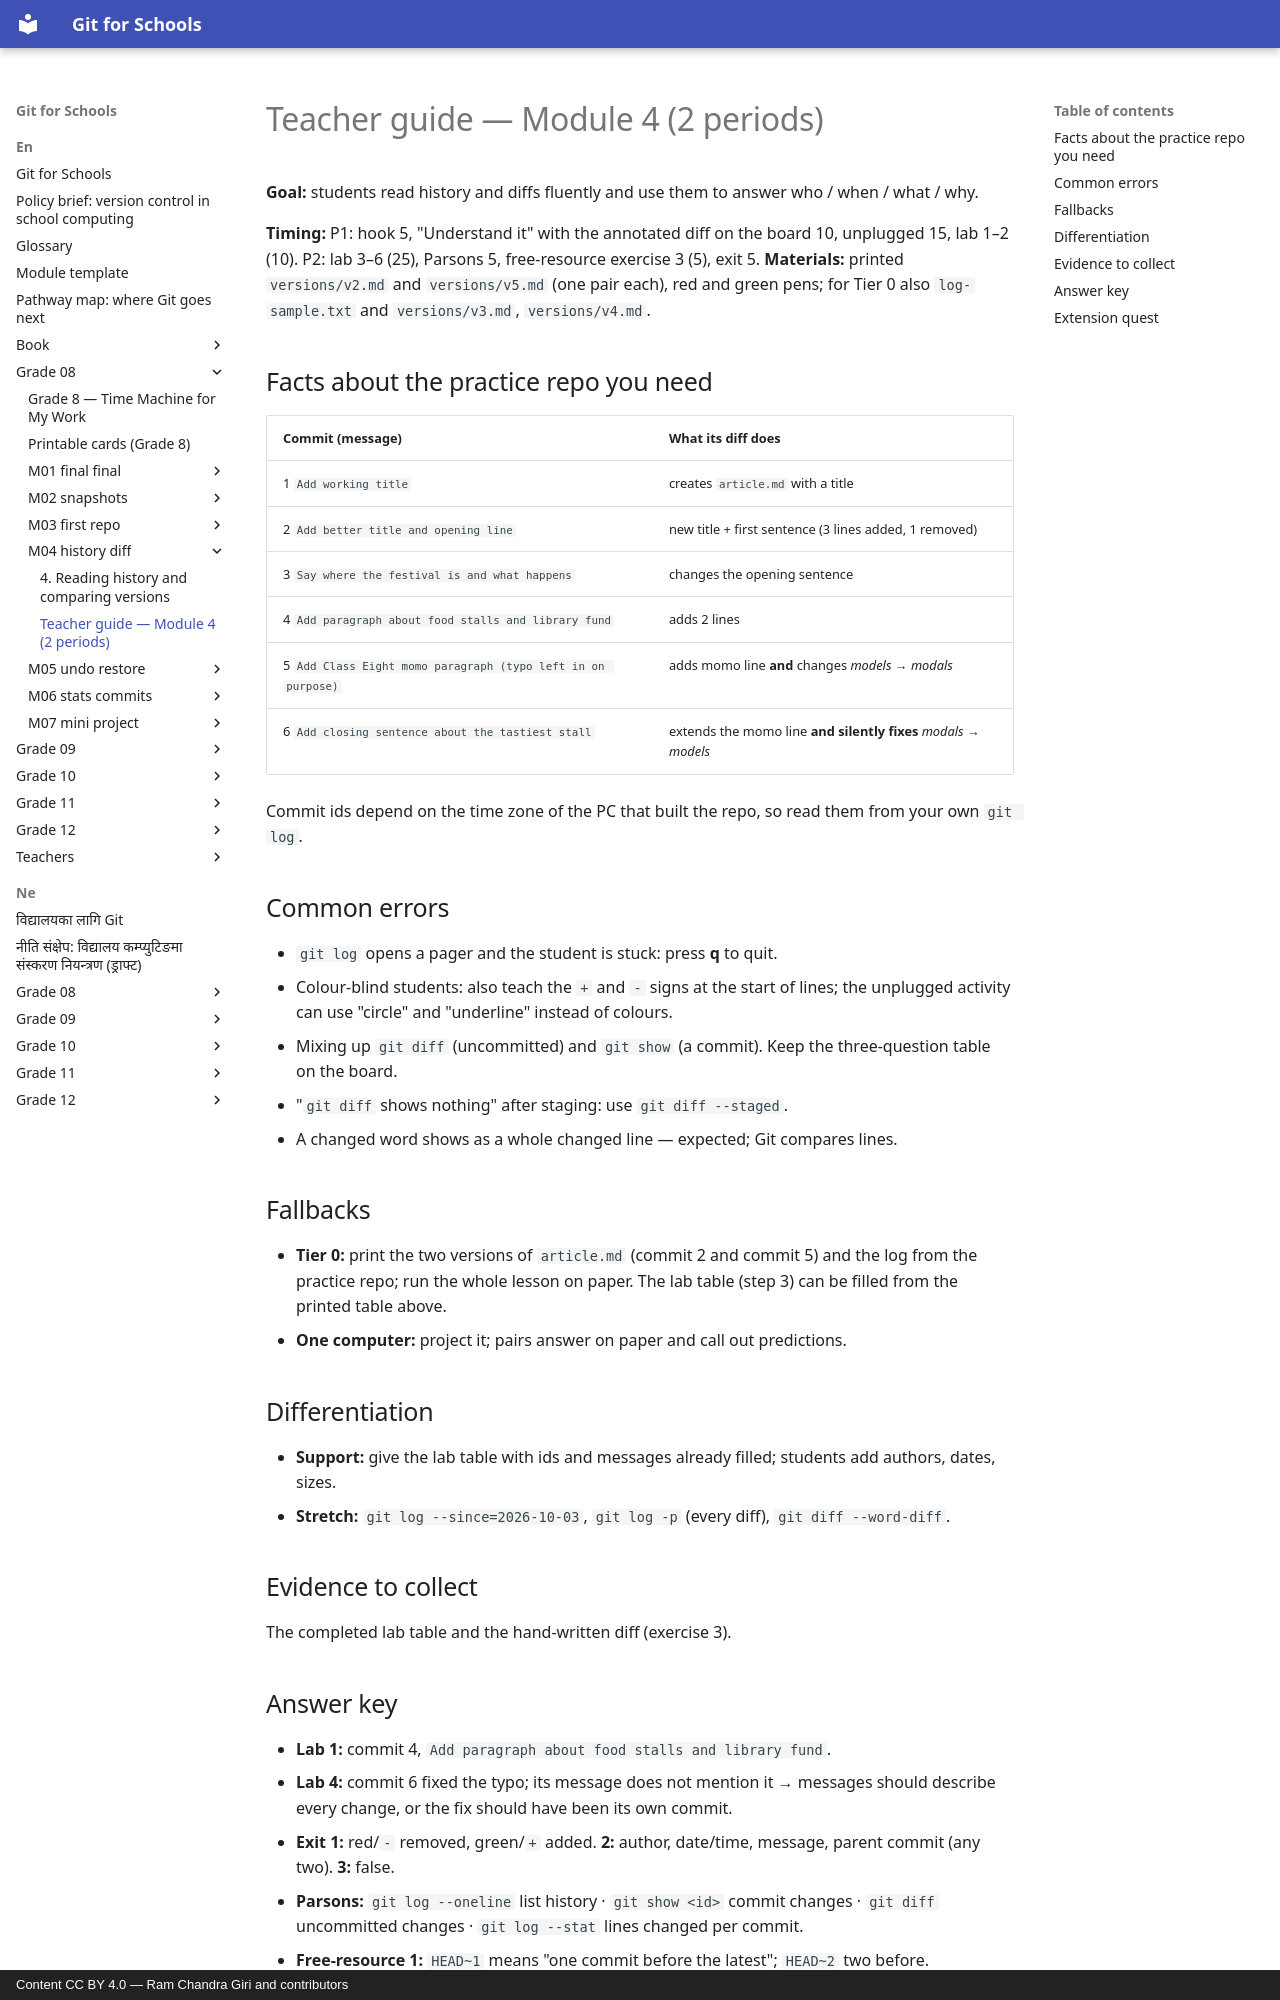

repository: rcgiri-physics/git-for-nepal · page: en/grade-08/m04-history-diff/teacher-guide/index.html · generator: mkdocs · copyright: Content CC BY 4.0 — Ram Chandra Giri and contributors

# Teacher guide — Module 4 (2 periods)

**Goal:** students read history and diffs fluently and use them to answer who / when / what / why.

**Timing:** P1: hook 5, "Understand it" with the annotated diff on the board 10, unplugged 15, lab 1–2 (10). P2: lab 3–6 (25), Parsons 5, free-resource exercise 3 (5), exit 5.
**Materials:** printed `versions/v2.md` and `versions/v5.md` (one pair each), red and green pens; for Tier 0 also `log-sample.txt` and `versions/v3.md`, `versions/v4.md`.

## Facts about the practice repo you need
| Commit (message) | What its diff does |
|---|---|
| 1 `Add working title` | creates `article.md` with a title |
| 2 `Add better title and opening line` | new title + first sentence (3 lines added, 1 removed) |
| 3 `Say where the festival is and what happens` | changes the opening sentence |
| 4 `Add paragraph about food stalls and library fund` | adds 2 lines |
| 5 `Add Class Eight momo paragraph (typo left in on purpose)` | adds momo line **and** changes *models* → *modals* |
| 6 `Add closing sentence about the tastiest stall` | extends the momo line **and silently fixes** *modals* → *models* |

Commit ids depend on the time zone of the PC that built the repo, so read them from your own `git log`.

## Common errors
- `git log` opens a pager and the student is stuck: press **q** to quit.
- Colour-blind students: also teach the `+` and `-` signs at the start of lines; the unplugged activity can use "circle" and "underline" instead of colours.
- Mixing up `git diff` (uncommitted) and `git show` (a commit). Keep the three-question table on the board.
- "`git diff` shows nothing" after staging: use `git diff --staged`.
- A changed word shows as a whole changed line — expected; Git compares lines.

## Fallbacks
- **Tier 0:** print the two versions of `article.md` (commit 2 and commit 5) and the log from the practice repo; run the whole lesson on paper. The lab table (step 3) can be filled from the printed table above.
- **One computer:** project it; pairs answer on paper and call out predictions.

## Differentiation
- **Support:** give the lab table with ids and messages already filled; students add authors, dates, sizes.
- **Stretch:** `git log --since=2026-10-03`, `git log -p` (every diff), `git diff --word-diff`.

## Evidence to collect
The completed lab table and the hand-written diff (exercise 3).
